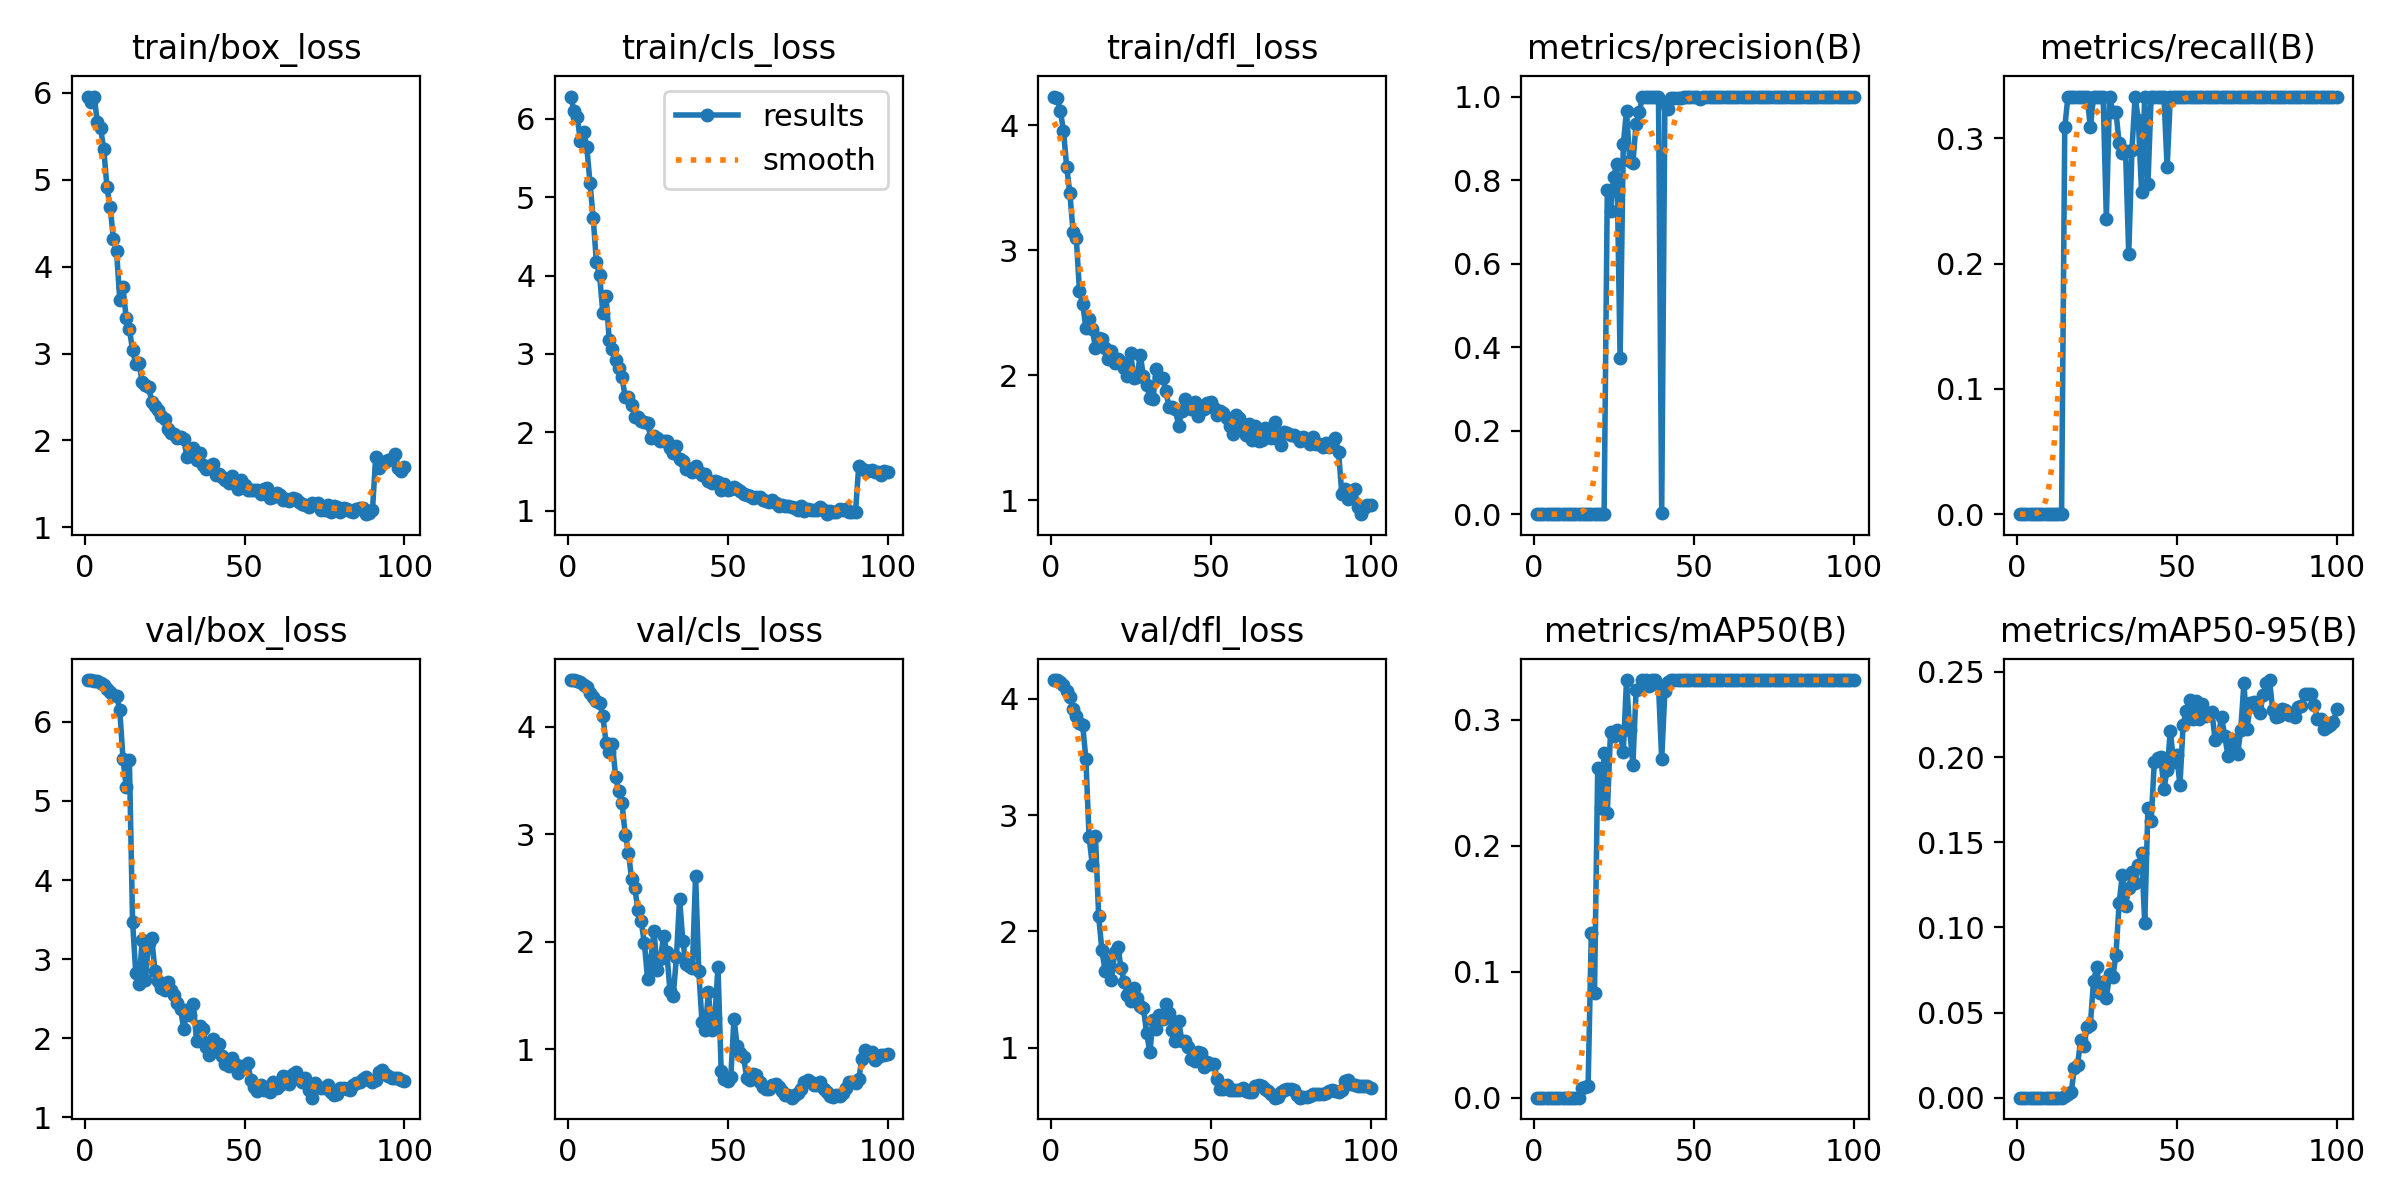

The file beside this chart, header and first rows:
epoch, time, train/box_loss, train/cls_loss, train/dfl_loss, metrics/precision(B), metrics/recall(B), metrics/mAP50(B), metrics/mAP50-95(B), val/box_loss, val/cls_loss, val/dfl_loss, lr/pg0, lr/pg1, lr/pg2
1, 5.935, 5.959, 6.286, 4.228, 0, 0, 0, 0, 6.527, 4.434, 4.162, 5.716e-05, 5.716e-05, 5.716e-05
2, 7.387, 5.891, 6.098, 4.22, 0, 0, 0, 0, 6.525, 4.434, 4.159, 0.0001273, 0.0001273, 0.0001273
3, 8.936, 5.958, 6.027, 4.115, 0, 0, 0, 0, 6.519, 4.426, 4.145, 0.0001961, 0.0001961, 0.0001961
4, 10.37, 5.663, 5.718, 3.955, 0, 0, 0, 0, 6.51, 4.416, 4.121, 0.0002634, 0.0002634, 0.0002634
5, 11.78, 5.593, 5.832, 3.665, 0, 0, 0, 0, 6.49, 4.393, 4.069, 0.0003294, 0.0003294, 0.0003294
6, 13.2, 5.355, 5.64, 3.454, 0, 0, 0, 0, 6.464, 4.367, 4.018, 0.0003939, 0.0003939, 0.0003939
7, 14.65, 4.913, 5.18, 3.147, 0, 0, 0, 0, 6.415, 4.314, 3.917, 0.000457, 0.000457, 0.000457
8, 16.07, 4.688, 4.733, 3.1, 0, 0, 0, 0, 6.376, 4.276, 3.851, 0.0005187, 0.0005187, 0.0005187
9, 17.48, 4.323, 4.171, 2.671, 0, 0, 0, 0, 6.342, 4.242, 3.793, 0.000579, 0.000579, 0.000579
10, 18.92, 4.177, 4.003, 2.57, 0, 0, 0, 0, 6.328, 4.225, 3.776, 0.0006378, 0.0006378, 0.0006378
11, 20.31, 3.618, 3.528, 2.376, 0, 0, 0, 0, 6.147, 4.1, 3.484, 0.0006953, 0.0006953, 0.0006953
12, 21.72, 3.761, 3.741, 2.448, 0, 0, 0, 0, 5.535, 3.853, 2.814, 0.0007513, 0.0007513, 0.0007513
13, 23.08, 3.412, 3.183, 2.371, 0, 0, 0, 0, 5.176, 3.763, 2.576, 0.0008059, 0.0008059, 0.0008059
14, 24.48, 3.279, 3.067, 2.214, 0, 0, 0, 0, 5.522, 3.844, 2.817, 0.0008591, 0.0008591, 0.0008591
15, 25.89, 3.043, 2.927, 2.296, 0.00137, 0.3086, 0.00757, 0.00112, 3.475, 3.534, 2.131, 0.0009109, 0.0009109, 0.0009109
16, 27.25, 2.877, 2.826, 2.286, 0.00147, 0.3333, 0.00869, 0.00235, 2.826, 3.403, 1.843, 0.0009613, 0.0009613, 0.0009613
17, 28.67, 2.892, 2.702, 2.216, 0.00147, 0.3333, 0.00959, 0.00313, 2.683, 3.287, 1.659, 0.00101, 0.00101, 0.00101
18, 30.04, 2.674, 2.447, 2.13, 0.00155, 0.3333, 0.1307, 0.01714, 3.243, 2.998, 1.745, 0.001058, 0.001058, 0.001058
19, 31.4, 2.633, 2.449, 2.19, 0.00151, 0.3333, 0.08349, 0.01933, 2.732, 2.831, 1.583, 0.001104, 0.001104, 0.001104
20, 32.81, 2.62, 2.352, 2.094, 0.00145, 0.3333, 0.2616, 0.03412, 3.201, 2.586, 1.824, 0.001149, 0.001149, 0.001149
21, 34.17, 2.447, 2.194, 2.127, 0.00152, 0.3333, 0.2301, 0.03034, 3.263, 2.498, 1.868, 0.001146, 0.001146, 0.001146
22, 35.52, 2.398, 2.196, 2.104, 0.00148, 0.3333, 0.2735, 0.04172, 2.854, 2.297, 1.684, 0.001132, 0.001132, 0.001132
23, 36.89, 2.348, 2.138, 2.053, 0.7768, 0.3086, 0.2265, 0.0429, 2.727, 2.191, 1.569, 0.001118, 0.001118, 0.001118
24, 38.29, 2.286, 2.131, 1.99, 0.726, 0.3333, 0.2902, 0.06842, 2.633, 1.986, 1.451, 0.001104, 0.001104, 0.001104
25, 39.69, 2.243, 2.114, 2.177, 0.8084, 0.3333, 0.2875, 0.07653, 2.614, 1.651, 1.403, 0.001089, 0.001089, 0.001089
26, 41.05, 2.132, 1.927, 1.974, 0.8392, 0.3333, 0.2918, 0.06123, 2.71, 1.836, 1.51, 0.001075, 0.001075, 0.001075
27, 42.44, 2.087, 1.952, 1.988, 0.3735, 0.3333, 0.2897, 0.0682, 2.608, 2.105, 1.43, 0.001061, 0.001061, 0.001061
28, 43.82, 2.075, 1.93, 2.162, 0.8854, 0.2358, 0.2746, 0.05832, 2.548, 1.741, 1.356, 0.001047, 0.001047, 0.001047
29, 45.19, 2.023, 1.883, 1.99, 0.9664, 0.3333, 0.3317, 0.07253, 2.446, 1.84, 1.339, 0.001033, 0.001033, 0.001033
30, 46.54, 2.041, 1.886, 1.92, 0.8462, 0.321, 0.2918, 0.07098, 2.372, 2.053, 1.127, 0.001019, 0.001019, 0.001019
31, 47.89, 2.022, 1.893, 1.816, 0.842, 0.321, 0.2645, 0.08387, 2.111, 1.908, 0.9627, 0.001005, 0.001005, 0.001005
32, 49.27, 1.803, 1.794, 1.81, 0.9351, 0.2963, 0.3235, 0.1144, 2.363, 1.539, 1.235, 0.0009904, 0.0009904, 0.0009904
33, 50.67, 1.869, 1.741, 2.05, 0.9621, 0.2886, 0.3249, 0.1309, 2.292, 1.496, 1.157, 0.0009763, 0.0009763, 0.0009763
34, 52.03, 1.909, 1.824, 1.983, 1, 0.2901, 0.3317, 0.1126, 2.438, 1.857, 1.284, 0.0009621, 0.0009621, 0.0009621
35, 53.38, 1.769, 1.66, 1.979, 1, 0.2078, 0.3317, 0.123, 1.964, 2.402, 1.246, 0.000948, 0.000948, 0.000948
36, 54.75, 1.851, 1.634, 1.871, 1, 0.291, 0.3266, 0.1327, 2.149, 2.013, 1.374, 0.0009339, 0.0009339, 0.0009339
37, 56.13, 1.713, 1.533, 1.745, 0.9999, 0.3333, 0.3317, 0.1259, 2.119, 1.794, 1.303, 0.0009197, 0.0009197, 0.0009197
38, 57.48, 1.671, 1.531, 1.747, 1, 0.3143, 0.3317, 0.1365, 1.89, 1.772, 1.15, 0.0009056, 0.0009056, 0.0009056
39, 58.82, 1.708, 1.493, 1.726, 1, 0.2574, 0.3276, 0.1438, 1.785, 1.758, 1.058, 0.0008914, 0.0008914, 0.0008914
40, 60.19, 1.727, 1.569, 1.591, 0.00284, 0.3333, 0.2688, 0.1024, 1.996, 2.616, 1.233, 0.0008773, 0.0008773, 0.0008773
41, 61.55, 1.599, 1.488, 1.71, 0.9851, 0.2634, 0.323, 0.1704, 1.841, 1.726, 1.058, 0.0008631, 0.0008631, 0.0008631
42, 62.89, 1.61, 1.45, 1.806, 0.969, 0.3333, 0.33, 0.1626, 1.922, 1.257, 1.056, 0.000849, 0.000849, 0.000849
43, 64.2, 1.579, 1.47, 1.765, 0.9969, 0.3333, 0.3317, 0.1972, 1.777, 1.179, 1.005, 0.0008348, 0.0008348, 0.0008348
44, 65.59, 1.542, 1.38, 1.726, 0.997, 0.3333, 0.3317, 0.1993, 1.669, 1.533, 0.906, 0.0008207, 0.0008207, 0.0008207
45, 67.01, 1.511, 1.349, 1.785, 0.9957, 0.3333, 0.3317, 0.2001, 1.649, 1.181, 0.8854, 0.0008065, 0.0008065, 0.0008065
46, 68.35, 1.587, 1.372, 1.67, 0.9973, 0.3333, 0.3317, 0.1813, 1.753, 1.29, 0.9654, 0.0007924, 0.0007924, 0.0007924
47, 69.69, 1.495, 1.371, 1.749, 1, 0.2768, 0.3317, 0.1925, 1.674, 1.769, 0.9594, 0.0007782, 0.0007782, 0.0007782
48, 71.07, 1.442, 1.269, 1.726, 0.9983, 0.3333, 0.3317, 0.2152, 1.566, 0.7978, 0.8379, 0.0007641, 0.0007641, 0.0007641
49, 72.44, 1.541, 1.334, 1.78, 0.9987, 0.3333, 0.3317, 0.1972, 1.645, 0.7293, 0.8787, 0.0007499, 0.0007499, 0.0007499
50, 73.79, 1.484, 1.27, 1.783, 0.9987, 0.3333, 0.3317, 0.2014, 1.648, 0.7042, 0.8601, 0.0007358, 0.0007358, 0.0007358
51, 75.13, 1.433, 1.277, 1.739, 0.9982, 0.3333, 0.3317, 0.1834, 1.686, 0.7429, 0.862, 0.0007216, 0.0007216, 0.0007216
52, 76.54, 1.427, 1.296, 1.682, 0.9949, 0.3333, 0.3317, 0.2191, 1.472, 1.287, 0.734, 0.0007075, 0.0007075, 0.0007075
53, 77.92, 1.43, 1.273, 1.711, 0.9981, 0.3333, 0.3317, 0.2273, 1.385, 1.029, 0.6489, 0.0006934, 0.0006934, 0.0006934
54, 79.27, 1.427, 1.246, 1.694, 0.9984, 0.3333, 0.3317, 0.2333, 1.329, 0.9644, 0.6489, 0.0006792, 0.0006792, 0.0006792
55, 80.62, 1.381, 1.21, 1.656, 0.9981, 0.3333, 0.3317, 0.2224, 1.405, 0.9265, 0.6779, 0.0006651, 0.0006651, 0.0006651
56, 82, 1.443, 1.195, 1.594, 0.9987, 0.3333, 0.3317, 0.2328, 1.353, 0.7352, 0.6385, 0.0006509, 0.0006509, 0.0006509
57, 83.38, 1.446, 1.182, 1.527, 0.9989, 0.3333, 0.3317, 0.2225, 1.383, 0.7149, 0.6398, 0.0006368, 0.0006368, 0.0006368
58, 84.75, 1.337, 1.168, 1.68, 0.9988, 0.3333, 0.3317, 0.2312, 1.324, 0.7747, 0.6403, 0.0006226, 0.0006226, 0.0006226
59, 86.1, 1.35, 1.176, 1.656, 0.9988, 0.3333, 0.3317, 0.2238, 1.446, 0.7598, 0.639, 0.0006085, 0.0006085, 0.0006085
60, 87.52, 1.395, 1.179, 1.574, 0.9989, 0.3333, 0.3317, 0.2251, 1.375, 0.6955, 0.6546, 0.0005943, 0.0005943, 0.0005943
... 40 more rows
